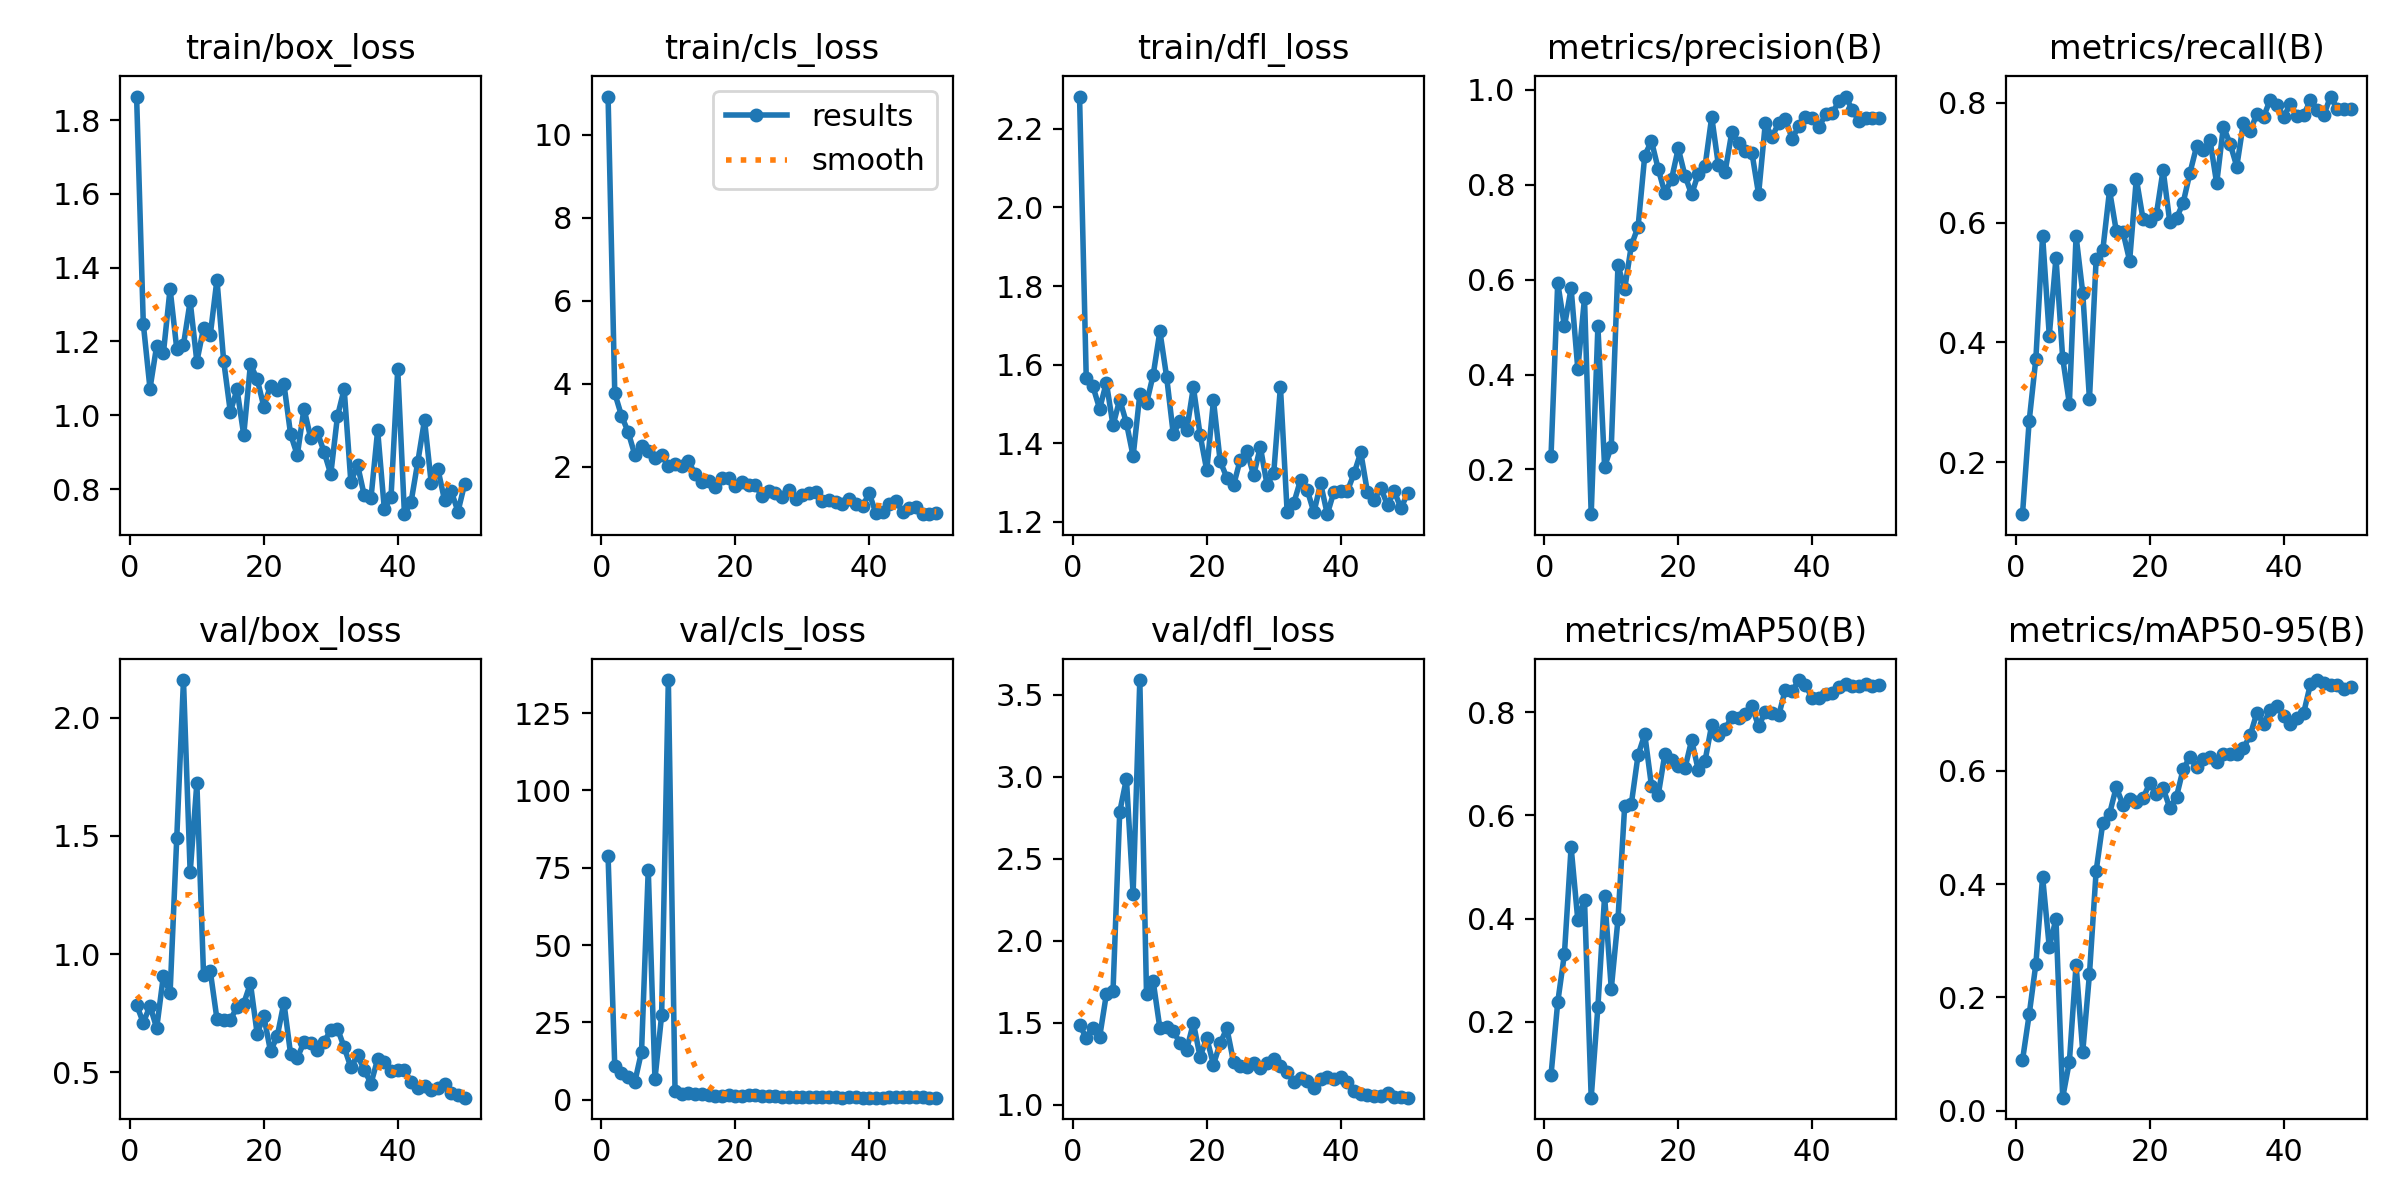

Values plotted in this chart, from the file beside it:
epoch, time, train/box_loss, train/cls_loss, train/dfl_loss, metrics/precision(B), metrics/recall(B), metrics/mAP50(B), metrics/mAP50-95(B), val/box_loss, val/cls_loss, val/dfl_loss, lr/pg0, lr/pg1, lr/pg2
1, 707.7, 1.864, 10.92, 2.282, 0.2287, 0.1131, 0.09667, 0.08912, 0.7861, 78.77, 1.484, 0.00012, 0.00012, 0.00012
2, 1246, 1.248, 3.775, 1.566, 0.5935, 0.2691, 0.2377, 0.17, 0.7103, 10.77, 1.409, 0.0002451, 0.0002451, 0.0002451
3, 1953, 1.072, 3.236, 1.545, 0.5019, 0.373, 0.3313, 0.2595, 0.7815, 8.588, 1.469, 0.000365, 0.000365, 0.000365
4, 2548, 1.188, 2.841, 1.488, 0.5818, 0.5784, 0.5385, 0.4132, 0.6875, 7.219, 1.412, 0.0004797, 0.0004797, 0.0004797
5, 3063, 1.168, 2.288, 1.554, 0.412, 0.4113, 0.3971, 0.2889, 0.9088, 5.77, 1.672, 0.0005893, 0.0005893, 0.0005893
6, 3444, 1.343, 2.502, 1.446, 0.5607, 0.5414, 0.4362, 0.3389, 0.8351, 15.55, 1.694, 0.0006938, 0.0006938, 0.0006938
7, 3909, 1.18, 2.387, 1.511, 0.1058, 0.374, 0.05276, 0.02295, 1.493, 74.37, 2.786, 0.0007931, 0.0007931, 0.0007931
8, 4484, 1.191, 2.208, 1.452, 0.5014, 0.2976, 0.2288, 0.08637, 2.159, 6.656, 2.987, 0.0008614, 0.0008614, 0.0008614
9, 4850, 1.309, 2.298, 1.367, 0.2059, 0.5776, 0.4433, 0.2576, 1.346, 27.32, 2.287, 0.0008416, 0.0008416, 0.0008416
10, 5333, 1.145, 2.027, 1.524, 0.248, 0.4824, 0.2641, 0.1042, 1.724, 135.7, 3.59, 0.0008218, 0.0008218, 0.0008218
11, 5909, 1.236, 2.06, 1.502, 0.6307, 0.3051, 0.3987, 0.241, 0.9121, 2.817, 1.676, 0.000802, 0.000802, 0.000802
12, 6433, 1.217, 2.023, 1.574, 0.5803, 0.5395, 0.6183, 0.4236, 0.929, 1.772, 1.751, 0.0007822, 0.0007822, 0.0007822
13, 7242, 1.368, 2.147, 1.685, 0.6726, 0.5549, 0.6228, 0.5087, 0.7259, 2.15, 1.465, 0.0007624, 0.0007624, 0.0007624
14, 7823, 1.148, 1.825, 1.57, 0.7113, 0.6538, 0.717, 0.5242, 0.7197, 1.754, 1.475, 0.0007426, 0.0007426, 0.0007426
15, 8511, 1.009, 1.647, 1.423, 0.8616, 0.5864, 0.7571, 0.5714, 0.722, 1.817, 1.446, 0.0007228, 0.0007228, 0.0007228
16, 9238, 1.07, 1.671, 1.456, 0.8923, 0.5846, 0.6574, 0.5404, 0.7767, 1.37, 1.377, 0.000703, 0.000703, 0.000703
17, 9871, 0.9464, 1.524, 1.433, 0.8338, 0.5363, 0.6387, 0.5501, 0.7915, 1.241, 1.335, 0.0006832, 0.0006832, 0.0006832
18, 10640, 1.138, 1.726, 1.543, 0.7826, 0.6733, 0.719, 0.5457, 0.8767, 1.302, 1.497, 0.0006634, 0.0006634, 0.0006634
19, 11252, 1.098, 1.742, 1.422, 0.812, 0.6057, 0.7066, 0.552, 0.6644, 1.568, 1.292, 0.0006436, 0.0006436, 0.0006436
20, 11709, 1.024, 1.538, 1.331, 0.8767, 0.6021, 0.6964, 0.5785, 0.7379, 1.353, 1.405, 0.0006238, 0.0006238, 0.0006238
21, 12428, 1.08, 1.641, 1.509, 0.8193, 0.6141, 0.6912, 0.5598, 0.5896, 1.325, 1.244, 0.000604, 0.000604, 0.000604
22, 12943, 1.068, 1.562, 1.355, 0.7797, 0.6881, 0.746, 0.5694, 0.6524, 1.426, 1.374, 0.0005842, 0.0005842, 0.0005842
23, 13292, 1.085, 1.553, 1.313, 0.8237, 0.6007, 0.6874, 0.5348, 0.7953, 1.511, 1.465, 0.0005644, 0.0005644, 0.0005644
24, 13858, 0.9483, 1.299, 1.293, 0.8388, 0.6074, 0.7056, 0.5547, 0.5776, 1.184, 1.26, 0.0005446, 0.0005446, 0.0005446
25, 14428, 0.892, 1.412, 1.358, 0.943, 0.6333, 0.7756, 0.6035, 0.5623, 1.088, 1.234, 0.0005248, 0.0005248, 0.0005248
26, 14804, 1.018, 1.369, 1.38, 0.8408, 0.6827, 0.7566, 0.6242, 0.6277, 1.258, 1.23, 0.000505, 0.000505, 0.000505
27, 15150, 0.9382, 1.273, 1.319, 0.8274, 0.7272, 0.7672, 0.6069, 0.6262, 0.9839, 1.251, 0.0004852, 0.0004852, 0.0004852
28, 15976, 0.9538, 1.448, 1.391, 0.911, 0.721, 0.7914, 0.6208, 0.5958, 0.881, 1.221, 0.0004654, 0.0004654, 0.0004654
29, 16504, 0.9005, 1.237, 1.295, 0.8885, 0.7381, 0.7879, 0.6246, 0.6307, 0.8482, 1.255, 0.0004456, 0.0004456, 0.0004456
30, 17035, 0.8403, 1.324, 1.324, 0.8719, 0.6654, 0.7968, 0.6161, 0.6776, 0.9385, 1.28, 0.0004258, 0.0004258, 0.0004258
31, 17921, 0.9972, 1.377, 1.544, 0.8679, 0.76, 0.8117, 0.6294, 0.6854, 0.9413, 1.234, 0.000406, 0.000406, 0.000406
32, 18299, 1.071, 1.391, 1.226, 0.7802, 0.732, 0.7725, 0.6304, 0.6068, 0.8017, 1.198, 0.0003862, 0.0003862, 0.0003862
33, 18846, 0.8188, 1.177, 1.248, 0.9294, 0.6937, 0.8011, 0.6307, 0.5217, 0.7739, 1.14, 0.0003664, 0.0003664, 0.0003664
34, 19438, 0.8654, 1.205, 1.307, 0.9011, 0.7671, 0.7989, 0.6404, 0.5719, 0.788, 1.163, 0.0003466, 0.0003466, 0.0003466
35, 20137, 0.7827, 1.165, 1.282, 0.9298, 0.7523, 0.7938, 0.663, 0.5112, 0.7688, 1.145, 0.0003268, 0.0003268, 0.0003268
36, 20640, 0.7747, 1.113, 1.224, 0.9388, 0.7819, 0.844, 0.7025, 0.4531, 0.685, 1.101, 0.000307, 0.000307, 0.000307
37, 21171, 0.9592, 1.218, 1.298, 0.8973, 0.7763, 0.8405, 0.6836, 0.5562, 0.7351, 1.158, 0.0002872, 0.0002872, 0.0002872
38, 21706, 0.7449, 1.096, 1.22, 0.9233, 0.8055, 0.8624, 0.7078, 0.5453, 0.7083, 1.167, 0.0002674, 0.0002674, 0.0002674
39, 22235, 0.7792, 1.051, 1.278, 0.9435, 0.7959, 0.853, 0.7152, 0.5059, 0.6622, 1.157, 0.0002476, 0.0002476, 0.0002476
40, 22672, 1.125, 1.365, 1.279, 0.9417, 0.7768, 0.8271, 0.6966, 0.5106, 0.6627, 1.169, 0.0002278, 0.0002278, 0.0002278
41, 23199, 0.7319, 0.8861, 1.278, 0.921, 0.7975, 0.8272, 0.6836, 0.509, 0.6732, 1.14, 0.000208, 0.000208, 0.000208
42, 23779, 0.7659, 0.9214, 1.324, 0.9483, 0.7775, 0.8358, 0.6939, 0.4599, 0.6987, 1.082, 0.0001882, 0.0001882, 0.0001882
43, 24576, 0.8739, 1.1, 1.377, 0.9513, 0.7795, 0.8374, 0.7031, 0.4329, 0.7701, 1.062, 0.0001684, 0.0001684, 0.0001684
44, 25186, 0.9874, 1.19, 1.275, 0.9759, 0.8046, 0.8488, 0.7532, 0.4448, 0.8538, 1.06, 0.0001486, 0.0001486, 0.0001486
45, 25767, 0.8164, 0.9085, 1.256, 0.986, 0.7884, 0.8547, 0.7606, 0.4261, 0.8237, 1.052, 0.0001288, 0.0001288, 0.0001288
46, 26280, 0.8539, 1.017, 1.286, 0.9576, 0.7795, 0.8507, 0.7546, 0.4323, 0.7823, 1.051, 0.000109, 0.000109, 0.000109
47, 26775, 0.769, 1.041, 1.242, 0.9339, 0.8105, 0.8501, 0.7513, 0.45, 0.8208, 1.068, 8.92e-05, 8.92e-05, 8.92e-05
48, 27448, 0.7933, 0.8616, 1.278, 0.9401, 0.7904, 0.8552, 0.7517, 0.4148, 0.7202, 1.047, 6.94e-05, 6.94e-05, 6.94e-05
49, 27948, 0.7391, 0.8647, 1.235, 0.9412, 0.7896, 0.8516, 0.7453, 0.4034, 0.6508, 1.048, 4.96e-05, 4.96e-05, 4.96e-05
50, 28534, 0.8144, 0.8938, 1.273, 0.9409, 0.7902, 0.8533, 0.7491, 0.3934, 0.6531, 1.042, 2.98e-05, 2.98e-05, 2.98e-05
